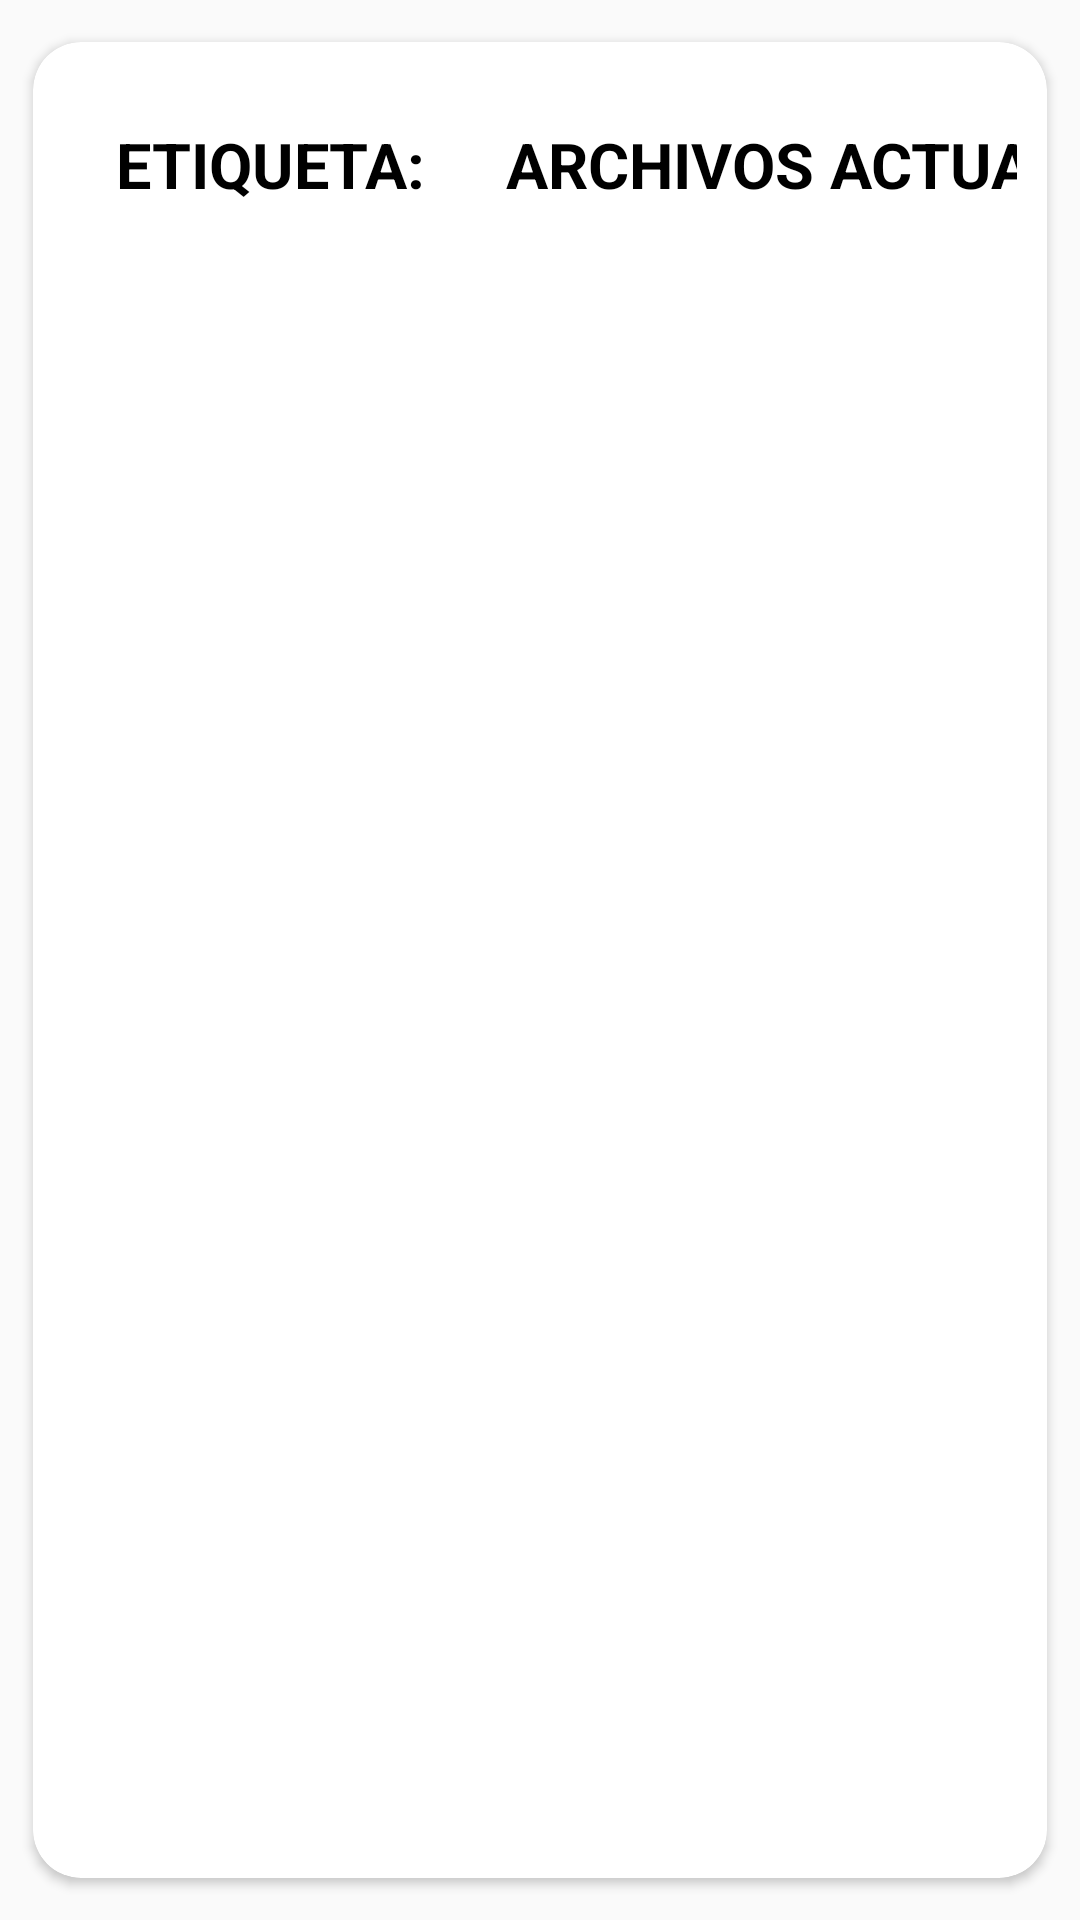

Layout XML and referenced resources for this Android screen:
<!-- AndroidManifest.xml: application theme AppTheme.NoActionBar -->
<!-- res/layout/standar_adapter_etiquetadeprograma.xml -->
<?xml version="1.0" encoding="utf-8"?>
<androidx.cardview.widget.CardView xmlns:android="http://schemas.android.com/apk/res/android"
    xmlns:app="http://schemas.android.com/apk/res-auto"
    android:layout_width="match_parent"
    android:layout_height="wrap_content"
    android:clickable="true"
    android:focusable="true"
    android:padding="2dp"
    app:cardBackgroundColor="@color/blanco"
    app:cardCornerRadius="16dp"
    app:cardElevation="2dp"
    app:cardMaxElevation="6dp"
    app:cardPreventCornerOverlap="true"
    app:cardUseCompatPadding="true">

    <RelativeLayout
        android:layout_width="match_parent"
        android:layout_height="wrap_content"
        android:padding="10dp">

        <LinearLayout
            android:layout_width="match_parent"
            android:layout_height="wrap_content"

            android:orientation="horizontal">

            <LinearLayout
                android:layout_width="match_parent"
                android:layout_height="wrap_content"
                android:orientation="vertical">

                <LinearLayout
                    android:layout_width="match_parent"
                    android:layout_height="wrap_content"
                    android:layout_marginTop="1dp"
                    android:orientation="horizontal">


                    <LinearLayout
                        android:layout_width="137dp"
                        android:layout_height="match_parent"
                        android:layout_weight="1"
                        android:orientation="horizontal">

                        <TextView
                            android:id="@+id/tv_campo6"
                            android:layout_width="270dp"
                            android:layout_height="match_parent"
                            android:layout_marginStart="2dp"
                            android:layout_weight="1"
                            android:ellipsize="marquee"
                            android:focusable="true"
                            android:focusableInTouchMode="true"
                            android:gravity="center"

                            android:marqueeRepeatLimit="marquee_forever"
                            android:maxLength="25"
                            android:maxLines="1"
                            android:padding="5dp"
                            android:scrollHorizontally="true"
                            android:text="ETIQUETA:"
                            android:textColor="@color/negro"
                            android:textSize="21sp"
                            android:textStyle="bold" />

                        <TextView
                            android:id="@+id/tv_campo"
                            android:layout_width="match_parent"
                            android:layout_height="match_parent"
                            android:layout_marginStart="2dp"
                            android:layout_weight="1"
                            android:ellipsize="marquee"
                            android:focusable="true"
                            android:focusableInTouchMode="true"
                            android:gravity="center"

                            android:marqueeRepeatLimit="marquee_forever"
                            android:maxLength="25"
                            android:maxLines="1"
                            android:padding="5dp"
                            android:scrollHorizontally="true"
                            android:text="campo 1"
                            android:textColor="@color/negro"
                            android:textSize="21sp"
                            android:textStyle="bold" />
                    </LinearLayout>

                    <LinearLayout
                        android:layout_width="200dp"
                        android:layout_height="60dp"
                        android:layout_weight="1"
                        android:orientation="horizontal">

                        <TextView
                            android:id="@+id/tv_campo8"
                            android:layout_width="509dp"
                            android:layout_height="match_parent"
                            android:layout_marginStart="2dp"
                            android:layout_weight="1"
                            android:ellipsize="marquee"
                            android:focusable="true"
                            android:focusableInTouchMode="true"
                            android:gravity="center"

                            android:marqueeRepeatLimit="marquee_forever"
                            android:maxLength="25"
                            android:maxLines="1"
                            android:padding="5dp"
                            android:scrollHorizontally="true"
                            android:text="ARCHIVOS ACTUALES:"
                            android:textColor="@color/negro"
                            android:textSize="21sp"
                            android:textStyle="bold" />

                        <RelativeLayout
                            android:layout_width="match_parent"
                            android:layout_height="match_parent"
                            android:layout_weight="1"
                            android:gravity="center"
                            android:orientation="horizontal">

                            <Spinner
                                android:id="@+id/spCampo"
                                android:layout_width="match_parent"
                                android:layout_height="match_parent"
                                android:background="@drawable/spinnerbackground"
                                android:gravity="center"
                                android:textAlignment="center" />

                            <ImageView
                                android:layout_width="40dp"
                                android:layout_height="match_parent"
                                android:layout_alignParentTop="true"
                                android:layout_alignParentRight="true"
                                android:layout_gravity="center"
                                android:layout_marginTop="8dp"
                                android:layout_marginRight="16dp"
                                android:layout_marginBottom="8dp"
                                android:src="@drawable/flecha_arriba" />

                        </RelativeLayout>
                    </LinearLayout>


                </LinearLayout>

            </LinearLayout>

        </LinearLayout>

        

    </RelativeLayout>
</androidx.cardview.widget.CardView>
<!-- resources referenced by this layout -->
<resources>
  <color name="blanco">#FFFFFF</color>
  <color name="negro">#000000</color>
  <style name="AppTheme.NoActionBar" parent="Theme.AppCompat.Light.NoActionBar">
          <item name="colorPrimary">#FFFFFF</item>
          <item name="colorPrimaryDark">#FFFFFF</item>
          <item name="colorAccent">#FFFFFF</item>
      </style>
</resources>
